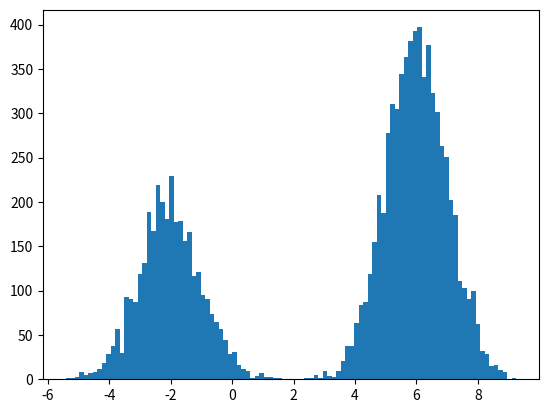

Write the Python code that produced this figure.
import numpy as np
import matplotlib.pyplot as plt

logptilde = lambda x: np.log(np.exp(-0.5*np.dot(x+2.,x+2.))+np.exp(-0.5*np.dot(x-6.,x-6.)))

def metropolishasting(init = -5., iters = int(1e4), sigma = 1.):
    D = len(init) if not isinstance(init, float) else int(1)
    samples = np.zeros(shape=(D, iters))

    state= init
    Lp_state = logptilde(state)
    for i in range(iters):
        # Gaussian Propose
        proposal = state + sigma*np.random.randn(D)
        Lp_proposal = logptilde(proposal)

        loga = Lp_proposal - Lp_state
        logr = np.log(np.random.rand())
        if logr < loga:
            state = proposal
            Lp_state = Lp_proposal
        samples[:,i] = state

    return samples

xx = metropolishasting()

n, bins, patches = plt.hist(xx[0], 100)
plt.show()